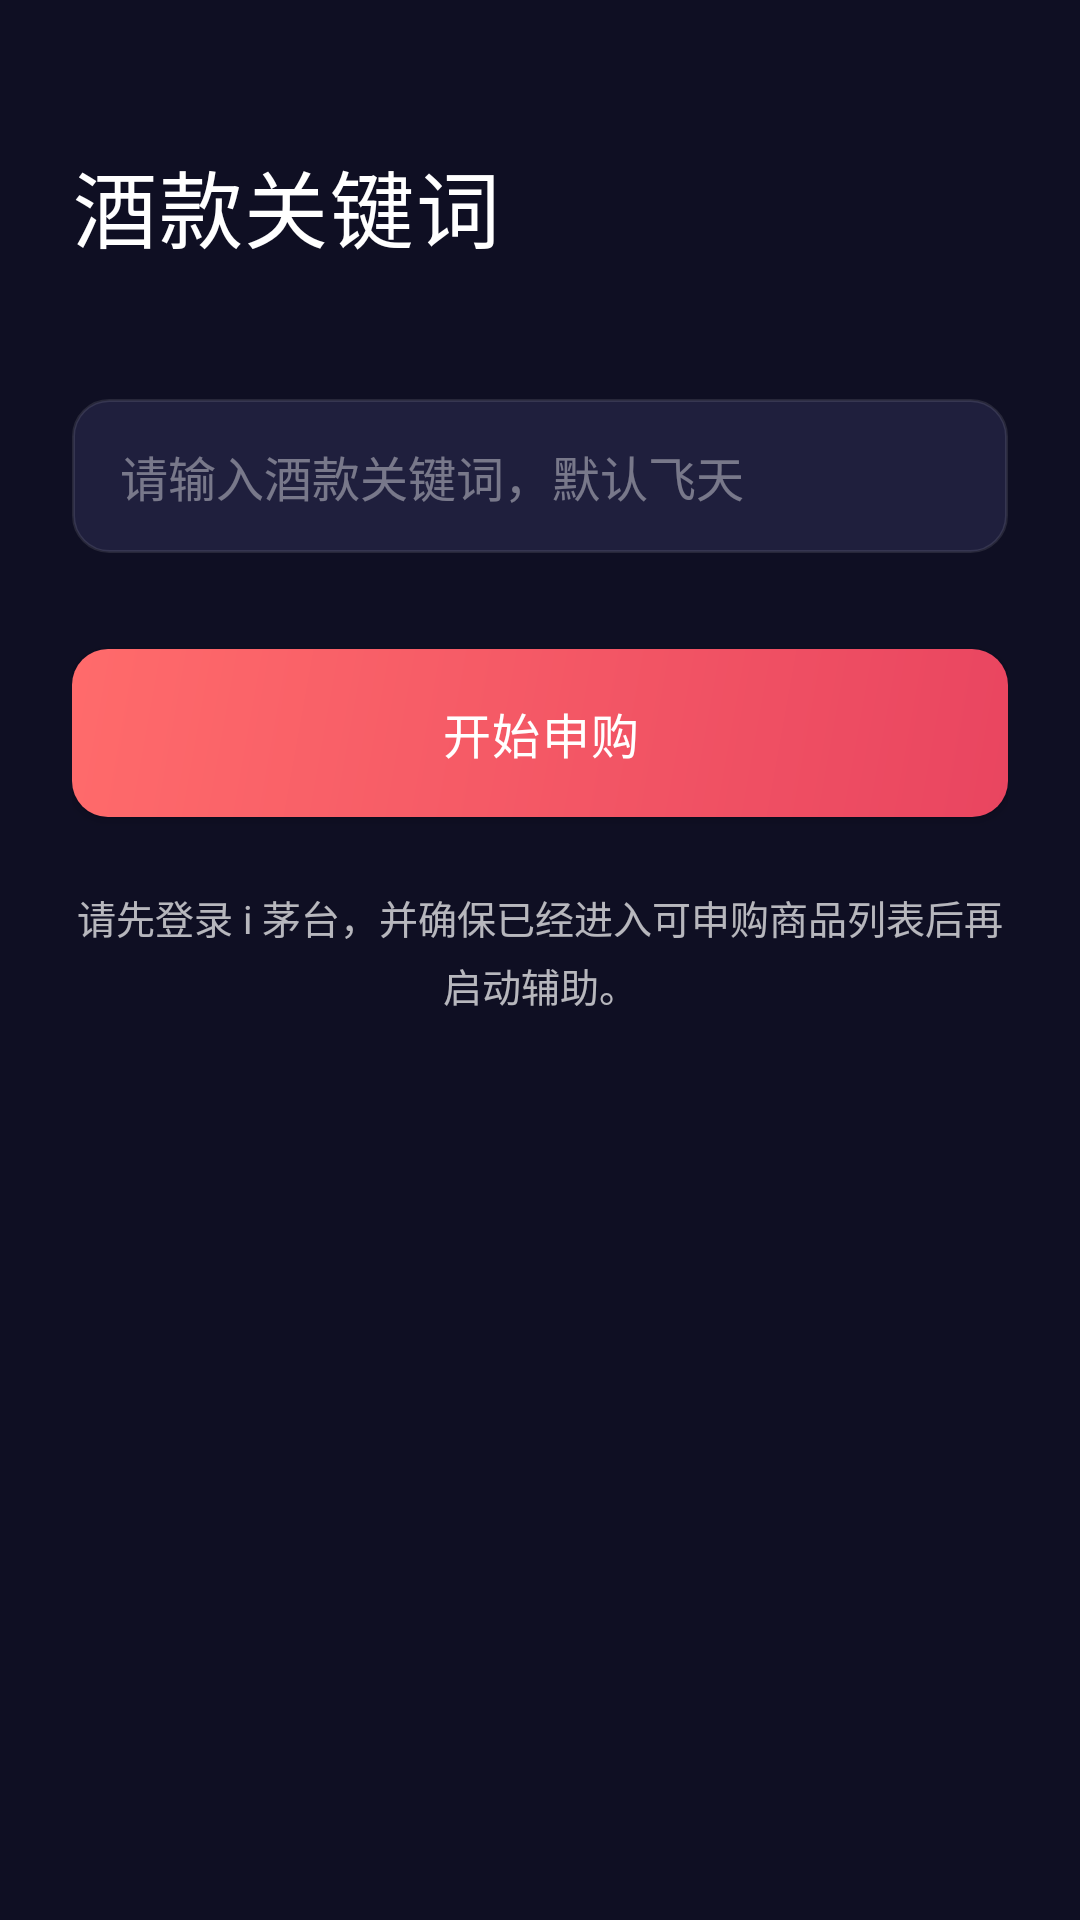

The Android layout XML behind this screen, and the referenced resources:
<!-- AndroidManifest.xml: activity theme Theme.IMaotaiHelper -->
<!-- res/layout/activity_main.xml -->
<?xml version="1.0" encoding="utf-8"?>
<androidx.constraintlayout.widget.ConstraintLayout xmlns:android="http://schemas.android.com/apk/res/android"
    xmlns:app="http://schemas.android.com/apk/res-auto"
    android:layout_width="match_parent"
    android:layout_height="match_parent"
    android:background="@color/surface"
    android:paddingStart="24dp"
    android:paddingTop="48dp"
    android:paddingEnd="24dp"
    android:paddingBottom="24dp">

    <TextView
        android:id="@+id/tv_title"
        style="@style/TitleText"
        android:layout_width="wrap_content"
        android:layout_height="wrap_content"
        android:text="@string/label_i_maotai_keyword"
        app:layout_constraintStart_toStartOf="parent"
        app:layout_constraintTop_toTopOf="parent" />

    <View
        android:id="@+id/divider_title"
        android:layout_width="48dp"
        android:layout_height="4dp"
        android:layout_marginTop="8dp"
        android:background="@drawable/bg_divider_accent"
        app:layout_constraintStart_toStartOf="parent"
        app:layout_constraintTop_toBottomOf="@id/tv_title" />

    <EditText
        android:id="@+id/et_keyword"
        style="@style/KeywordInput"
        android:layout_width="0dp"
        android:layout_height="wrap_content"
        android:layout_marginTop="32dp"
        android:hint="@string/hint_i_maotai_keyword"
        android:inputType="text"
        android:maxLines="1"
        app:layout_constraintEnd_toEndOf="parent"
        app:layout_constraintStart_toStartOf="parent"
        app:layout_constraintTop_toBottomOf="@id/divider_title" />

    <Button
        android:id="@+id/btn_start"
        style="@style/PrimaryButton"
        android:layout_width="0dp"
        android:layout_height="56dp"
        android:layout_marginTop="32dp"
        android:text="@string/action_start_i_maotai"
        app:layout_constraintEnd_toEndOf="parent"
        app:layout_constraintStart_toStartOf="parent"
        app:layout_constraintTop_toBottomOf="@id/et_keyword" />

    <TextView
        android:id="@+id/tv_tip"
        style="@style/TipText"
        android:layout_width="0dp"
        android:layout_height="wrap_content"
        android:layout_marginTop="24dp"
        android:gravity="center"
        android:text="@string/tip_i_maotai"
        app:layout_constraintEnd_toEndOf="parent"
        app:layout_constraintStart_toStartOf="parent"
        app:layout_constraintTop_toBottomOf="@id/btn_start" />

</androidx.constraintlayout.widget.ConstraintLayout>
<!-- resources referenced by this layout -->
<resources>
  <color name="surface">#FF0F0F23</color>
  <string name="action_start_i_maotai">开始申购</string>
  <string name="hint_i_maotai_keyword">请输入酒款关键词，默认飞天</string>
  <string name="label_i_maotai_keyword">酒款关键词</string>
  <string name="tip_i_maotai">请先登录 i 茅台，并确保已经进入可申购商品列表后再启动辅助。</string>
  <style name="KeywordInput" parent="Widget.AppCompat.EditText">
          <item name="android:textSize">16sp</item>
          <item name="android:textColor">@color/text_primary</item>
          <item name="android:textColorHint">@color/text_hint</item>
          <item name="android:background">@drawable/bg_input_field</item>
          <item name="android:paddingStart">16dp</item>
          <item name="android:paddingEnd">16dp</item>
          <item name="android:paddingTop">14dp</item>
          <item name="android:paddingBottom">14dp</item>
      </style>
  <style name="PrimaryButton" parent="Widget.AppCompat.Button">
          <item name="android:textSize">16sp</item>
          <item name="android:textColor">@color/text_primary</item>
          <item name="android:background">@drawable/bg_button_primary</item>
          <item name="android:textAllCaps">false</item>
          <item name="android:letterSpacing">0.03</item>
      </style>
  <style name="TipText">
          <item name="android:textSize">13sp</item>
          <item name="android:textColor">@color/text_secondary</item>
          <item name="android:lineSpacingExtra">4dp</item>
      </style>
  <style name="TitleText">
          <item name="android:textSize">28sp</item>
          <item name="android:textColor">@color/text_primary</item>
          <item name="android:fontFamily">sans-serif-medium</item>
          <item name="android:letterSpacing">0.02</item>
      </style>
  <style name="Theme.IMaotaiHelper" parent="Theme.AppCompat.DayNight.NoActionBar">
          <item name="colorPrimary">@color/primary</item>
          <item name="colorPrimaryDark">@color/primary_dark</item>
          <item name="colorAccent">@color/accent</item>
          <item name="android:windowBackground">@color/surface</item>
          <item name="android:statusBarColor">@color/primary_dark</item>
          <item name="android:navigationBarColor">@color/primary</item>
          <item name="alertDialogTheme">@style/AlertDialogTheme</item>
      </style>
  <color name="text_primary">#FFFFFFFF</color>
  <color name="text_hint">#66FFFFFF</color>
  <!-- drawable bg_input_field (drawable) -->
  <?xml version="1.0" encoding="utf-8"?>
  <shape xmlns:android="http://schemas.android.com/apk/res/android"
      android:shape="rectangle">
      <solid android:color="@color/surface_light" />
      <corners android:radius="12dp" />
      <stroke
          android:width="1dp"
          android:color="@color/divider" />
  </shape>
  <!-- drawable bg_button_primary (drawable) -->
  <?xml version="1.0" encoding="utf-8"?>
  <ripple xmlns:android="http://schemas.android.com/apk/res/android"
      android:color="@color/accent">
      <item>
          <shape android:shape="rectangle">
              <gradient
                  android:angle="135"
                  android:endColor="@color/button_gradient_end"
                  android:startColor="@color/button_gradient_start" />
              <corners android:radius="12dp" />
          </shape>
      </item>
  </ripple>
  <color name="text_secondary">#B3FFFFFF</color>
  <color name="primary">#FF1A1A2E</color>
  <color name="primary_dark">#FF16213E</color>
  <color name="accent">#FFE94560</color>
  <style name="AlertDialogTheme" parent="Theme.AppCompat.DayNight.Dialog.Alert">
          <item name="android:textColorPrimary">@color/black</item>
          <item name="android:textColorSecondary">@color/black</item>
          <item name="colorAccent">@color/accent</item>
      </style>
  <color name="surface_light">#FF1F1F3D</color>
  <color name="divider">#1AFFFFFF</color>
  <color name="button_gradient_end">#FFFF6B6B</color>
  <color name="button_gradient_start">#FFE94560</color>
  <color name="black">#FF000000</color>
</resources>
